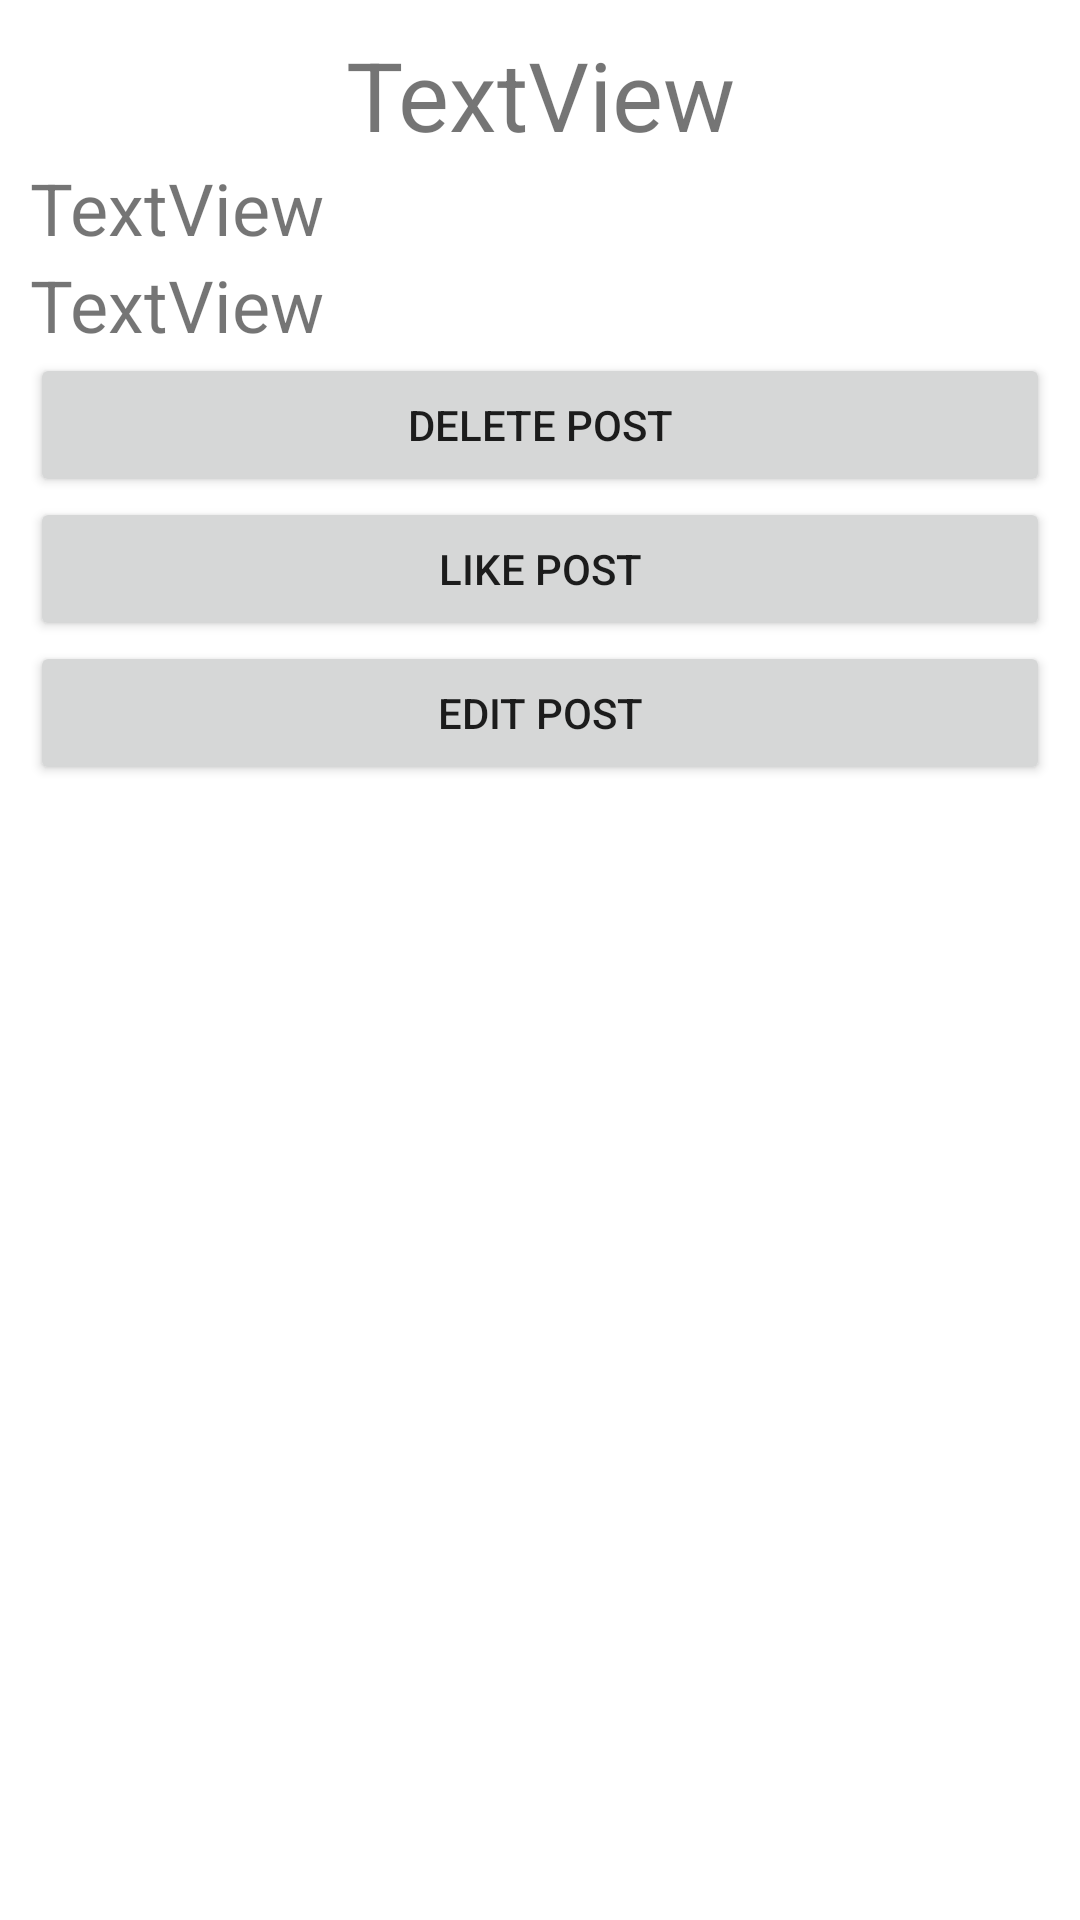

Write the Android layout XML for this screen, with the resource values it uses.
<!-- AndroidManifest.xml: application theme Theme.Socialclient -->
<!-- res/layout/activity_post_details.xml -->
<?xml version="1.0" encoding="utf-8"?>
<androidx.constraintlayout.widget.ConstraintLayout xmlns:android="http://schemas.android.com/apk/res/android"
    xmlns:app="http://schemas.android.com/apk/res-auto"
    xmlns:tools="http://schemas.android.com/tools"
    android:layout_width="match_parent"
    android:layout_height="match_parent"
    tools:context=".PostDetails">

    <LinearLayout
        android:layout_width="match_parent"
        android:layout_height="match_parent"
        android:layout_margin="10dp"
        android:orientation="vertical"
        tools:layout_editor_absoluteX="9dp"
        tools:layout_editor_absoluteY="9dp">


        <TextView
            android:id="@+id/titleTextView"
            android:layout_width="match_parent"
            android:layout_height="wrap_content"
            android:gravity="center"
            android:textSize="32sp"
            android:text="TextView" />

        <TextView
            android:id="@+id/contentTextView"
            android:layout_width="match_parent"
            android:layout_height="wrap_content"
            android:text="TextView"
            android:textSize="24sp" />

        <TextView
            android:id="@+id/likesTextView"
            android:layout_width="match_parent"
            android:layout_height="wrap_content"
            android:text="TextView"
            android:textSize="24sp" />

        <Button
            android:id="@+id/btnDelete"
            android:layout_width="match_parent"
            android:layout_height="wrap_content"
            android:text="@string/delete_post" />

        <Button
            android:id="@+id/btnLike"
            android:layout_width="match_parent"
            android:layout_height="wrap_content"
            android:text="@string/like_post" />

        <Button
            android:id="@+id/btnEdit"
            android:layout_width="match_parent"
            android:layout_height="wrap_content"
            android:text="@string/edit_post" />


    </LinearLayout>
</androidx.constraintlayout.widget.ConstraintLayout>
<!-- resources referenced by this layout -->
<resources>
  <string name="delete_post">Delete post</string>
  <string name="edit_post">Edit post</string>
  <string name="like_post">Like post</string>
  <style name="Theme.Socialclient" parent="Theme.MaterialComponents.DayNight.DarkActionBar">
          
          <item name="colorPrimary">@color/purple_500</item>
          <item name="colorPrimaryVariant">@color/purple_700</item>
          <item name="colorOnPrimary">@color/white</item>
          
          <item name="colorSecondary">@color/teal_200</item>
          <item name="colorSecondaryVariant">@color/teal_700</item>
          <item name="colorOnSecondary">@color/black</item>
          
          <item name="android:statusBarColor" tools:targetApi="l">?attr/colorPrimaryVariant</item>
          
      </style>
  <!-- not gathered from this repository: default colours our renderer supplied (Android Studio template values) -->
  <color name="purple_500">#FF6200EE</color>
  <color name="purple_700">#FF3700B3</color>
  <color name="teal_200">#FF03DAC5</color>
  <color name="teal_700">#FF018786</color>
  <color name="black">#FF000000</color>
  <color name="white">#FFFFFFFF</color>
</resources>
